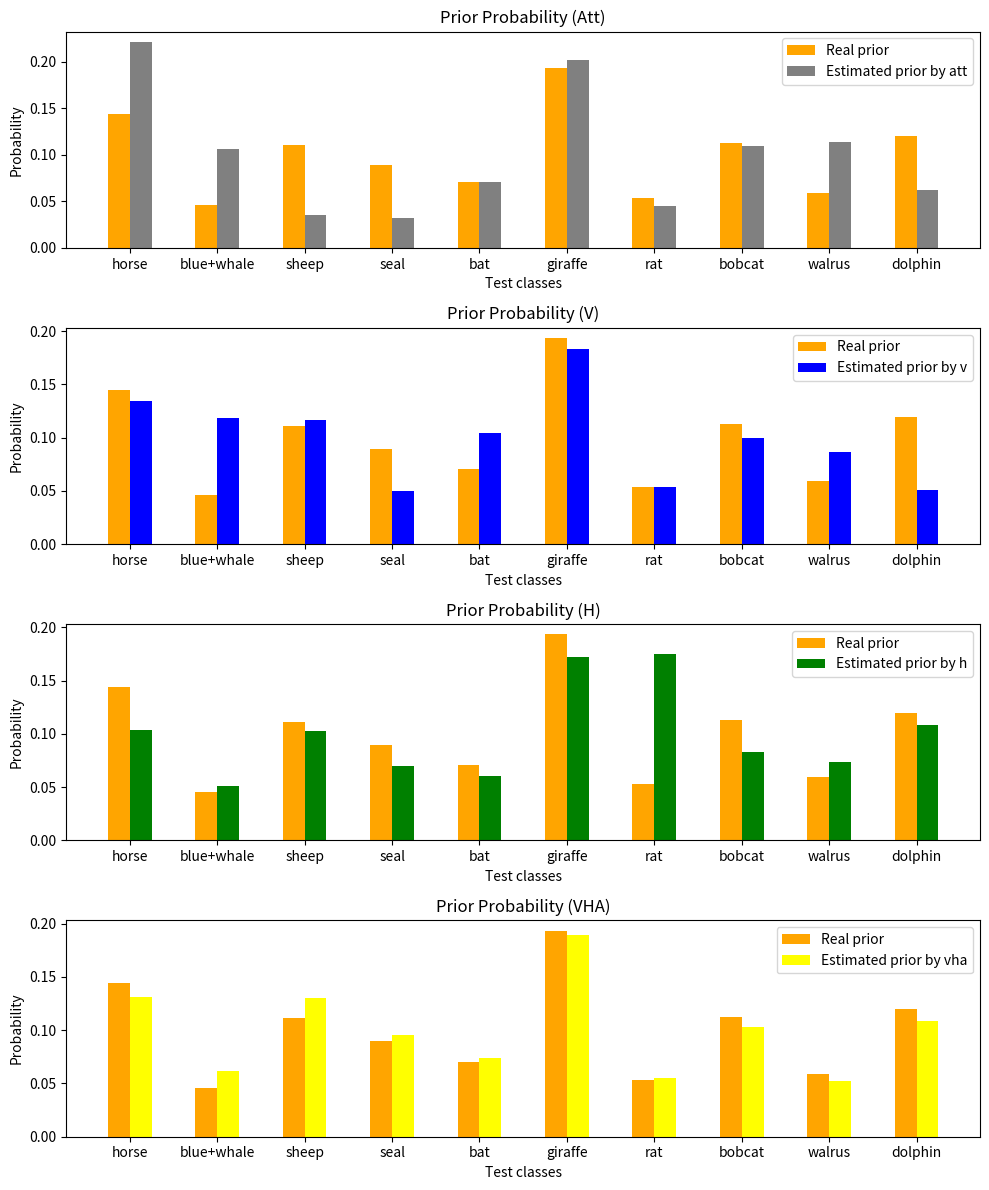

This chart was generated by the following Python code:
import matplotlib.pyplot as plt
import numpy as np

X = ['horse', 'blue+whale', 'sheep', 'seal', 'bat', 'giraffe', 'rat', 'bobcat', 'walrus', 'dolphin']

real_prior = [0.14441513, 0.04591029, 0.11099384, 0.08953386, 0.0705365, 0.19349164, 0.05329815, 0.11275286, 0.0592788,
              0.11978892]
estimate_prior_a = [0.22145998, 0.1062445, 0.035708, 0.03236588, 0.07141601, 0.20175901,
                    0.04538259, 0.10976253, 0.11398417, 0.06191733]

estimate_prior_v = [0.13421284, 0.11873351, 0.11662269, 0.05030783, 0.10483729, 0.18364116,
                    0.05382586, 0.09973615, 0.08671944, 0.05136324]

estimate_prior_h = [0.10343008, 0.05136324, 0.10272647, 0.06983289, 0.06033421, 0.17203166,
                    0.17537379, 0.0826737, 0.07405453, 0.10817942]

estimate_prior_vha = [0.13104661, 0.06174142, 0.1298153, 0.09533861, 0.07370273, 0.18962181,
                      0.05470536, 0.10343008, 0.05241865, 0.10817942]

fig, axs = plt.subplots(4, 1, figsize=(10, 12))

X_axis = np.arange(len(X))
width = 0.25

axs[0].bar(X_axis - width / 2, real_prior, width=width, label='Real prior', color='orange')
axs[0].bar(X_axis + width / 2, estimate_prior_a, width=width, label='Estimated prior by att', color='gray')
axs[0].set_xticks(X_axis)
axs[0].set_xticklabels(X)
axs[0].set_title('Prior Probability (Att)')
axs[0].set_xlabel('Test classes')
axs[0].set_ylabel('Probability')
axs[0].legend()

axs[1].bar(X_axis - width / 2, real_prior, width=width, label='Real prior', color='orange')
axs[1].bar(X_axis + width / 2, estimate_prior_v, width=width, label='Estimated prior by v', color='blue')
axs[1].set_xticks(X_axis)
axs[1].set_xticklabels(X)
axs[1].set_title('Prior Probability (V)')
axs[1].set_xlabel('Test classes')
axs[1].set_ylabel('Probability')
axs[1].legend()

axs[2].bar(X_axis - width / 2, real_prior, width=width, label='Real prior', color='orange')
axs[2].bar(X_axis + width / 2, estimate_prior_h, width=width, label='Estimated prior by h', color='green')
axs[2].set_xticks(X_axis)
axs[2].set_xticklabels(X)
axs[2].set_title('Prior Probability (H)')
axs[2].set_xlabel('Test classes')
axs[2].set_ylabel('Probability')
axs[2].legend()

axs[3].bar(X_axis - width / 2, real_prior, width=width, label='Real prior', color='orange')
axs[3].bar(X_axis + width / 2, estimate_prior_vha, width=width, label='Estimated prior by vha', color='yellow')
axs[3].set_xticks(X_axis)
axs[3].set_xticklabels(X)
axs[3].set_title('Prior Probability (VHA)')
axs[3].set_xlabel('Test classes')
axs[3].set_ylabel('Probability')
axs[3].legend()

plt.tight_layout()
plt.show()
